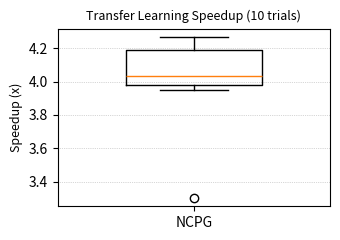

Write Python code to recreate this figure.
import matplotlib.pyplot as plt

speedups = [4.27, 4.20, 3.99, 4.17, 3.98, 3.30, 4.27, 4.01, 4.06, 3.95]

plt.figure(figsize=(3.5, 2.5))
plt.boxplot(speedups, vert=True, widths=0.5)
plt.ylabel("Speedup (x)", fontsize=9)
plt.title("Transfer Learning Speedup (10 trials)", fontsize=9)
plt.xticks([1], ["NCPG"])
plt.grid(axis='y', linestyle=':', linewidth=0.5)
plt.tight_layout()
plt.savefig("transfer_speedup.pdf", format='pdf')
plt.savefig("transfer_speedup.png", dpi=300)
print("Saved transfer_speedup.pdf and transfer_speedup.png")
